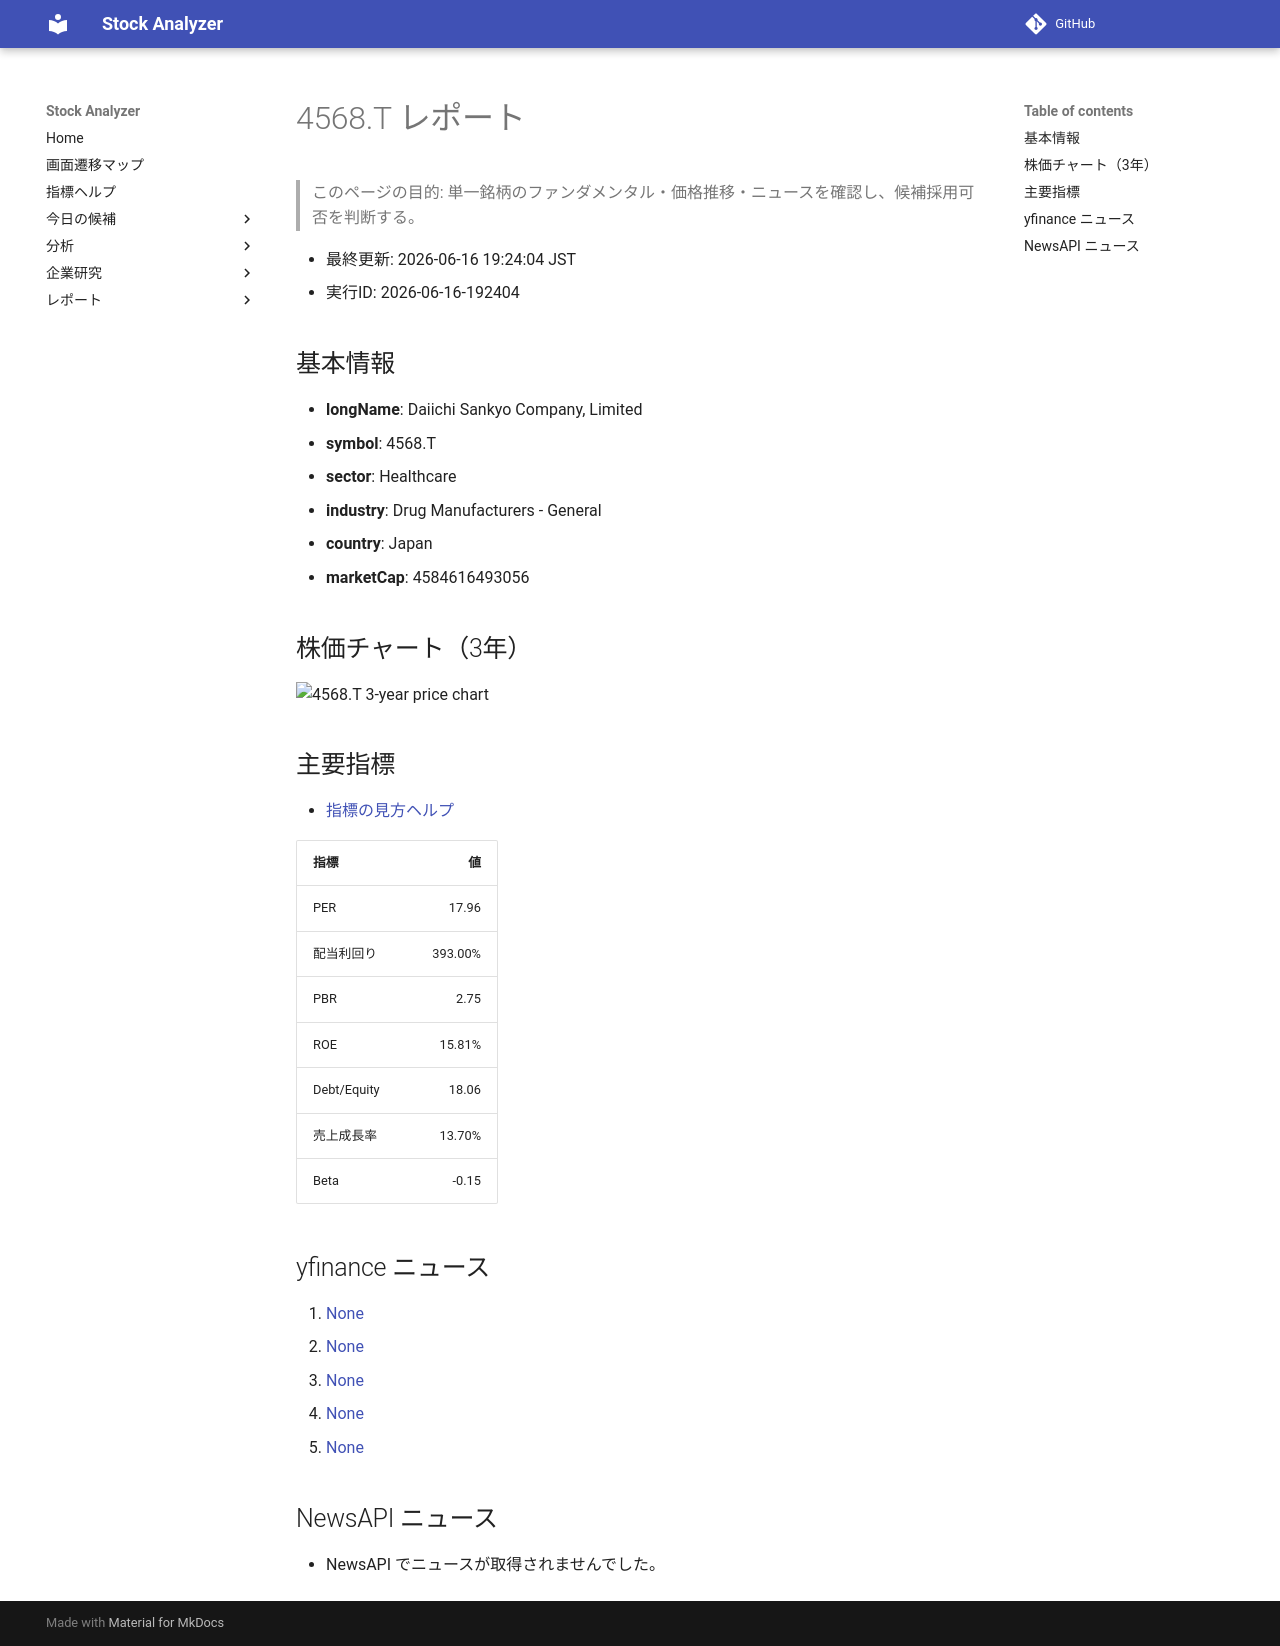

repository: Yumi-note/Making-APP · page: reports/2026-06-16/192404/4568_T/index.html · generator: mkdocs

# 4568.T レポート

> このページの目的: 単一銘柄のファンダメンタル・価格推移・ニュースを確認し、候補採用可否を判断する。

- 最終更新: 2026-06-16 19:24:04 JST
- 実行ID: 2026-06-16-192404

## 基本情報

- **longName**: Daiichi Sankyo Company, Limited
- **symbol**: 4568.T
- **sector**: Healthcare
- **industry**: Drug Manufacturers - General
- **country**: Japan
- **marketCap**: 4584616493056

## 株価チャート（3年）

![4568.T 3-year price chart](4568_T_3y.png)

## 主要指標

- [指標の見方ヘルプ](../../../../indicators.md)

| 指標 | 値 |
|---|---:|
| PER | 17.96 |
| 配当利回り | 393.00% |
| PBR | 2.75 |
| ROE | 15.81% |
| Debt/Equity | 18.06 |
| 売上成長率 | 13.70% |
| Beta | -0.15 |

## yfinance ニュース

1. [None](None)
2. [None](None)
3. [None](None)
4. [None](None)
5. [None](None)

## NewsAPI ニュース

- NewsAPI でニュースが取得されませんでした。
